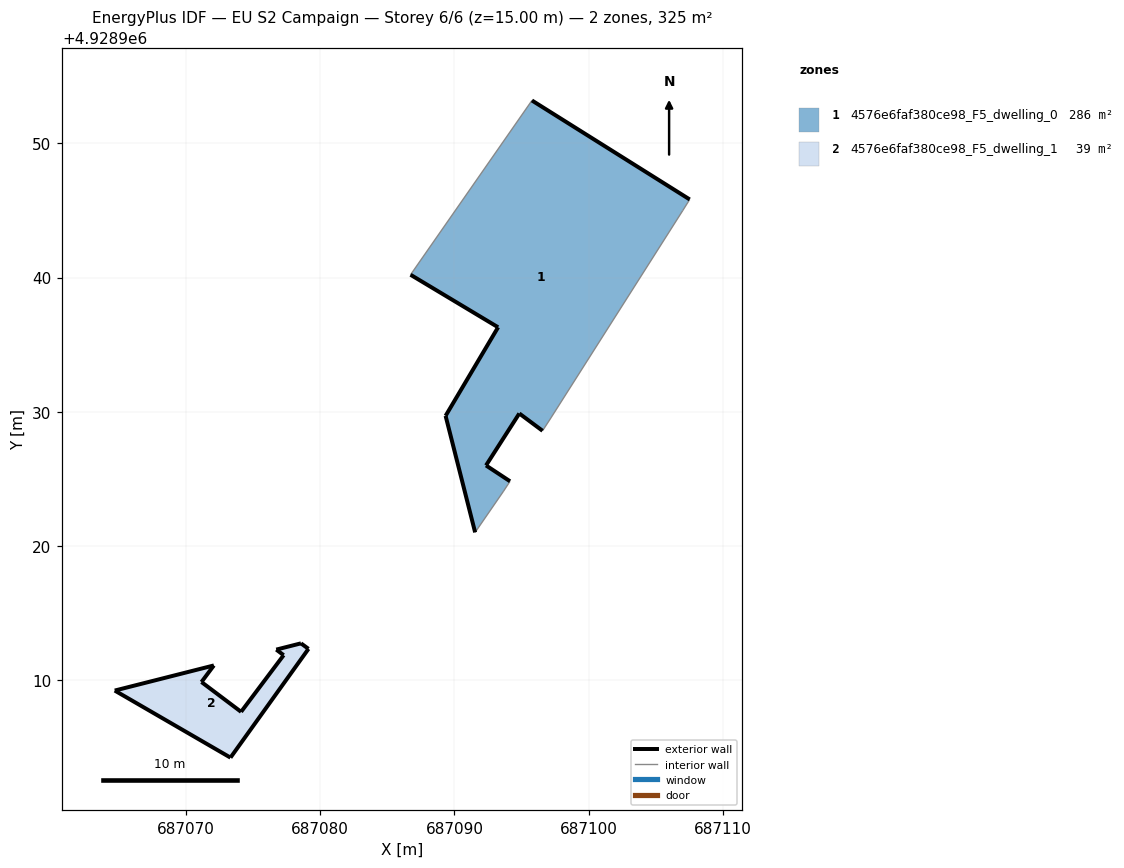
=== STOREY PLAN SPEC (per zone: floor XY polygon, exterior-wall plan segments, windows/doors) ===
zone 1: 4576e6faf380ce98_F5_dwelling_0  (286.1 m²)
  floor: (687096.57, 4928928.59) (687097.20, 4928929.56) (687107.01, 4928944.99) (687107.53, 4928945.82) (687095.78, 4928953.19) (687086.74, 4928940.21) (687093.26, 4928936.30) (687089.35, 4928929.70) (687091.55, 4928921.02) (687093.67, 4928924.10) (687094.15, 4928924.83) (687092.36, 4928926.01) (687094.84, 4928929.88)
  exterior wall: (687093.26, 4928936.30) – (687086.74, 4928940.21)  [7.6 m]
  exterior wall: (687095.78, 4928953.19) – (687107.53, 4928945.82)  [13.9 m]
  exterior wall: (687096.57, 4928928.59) – (687094.84, 4928929.88)  [2.2 m]
  exterior wall: (687094.84, 4928929.88) – (687092.36, 4928926.01)  [4.6 m]
  exterior wall: (687092.36, 4928926.01) – (687094.15, 4928924.83)  [2.1 m]
  exterior wall: (687091.55, 4928921.02) – (687089.35, 4928929.70)  [9.0 m]
  exterior wall: (687089.35, 4928929.70) – (687093.26, 4928936.30)  [7.7 m]
  interior walls: 6
zone 2: 4576e6faf380ce98_F5_dwelling_1  (39.4 m²)
  floor: (687073.33, 4928904.25) (687079.14, 4928912.35) (687078.58, 4928912.76) (687076.74, 4928912.29) (687077.29, 4928911.88) (687074.12, 4928907.66) (687071.17, 4928909.88) (687072.09, 4928911.12) (687064.71, 4928909.24)
  exterior wall: (687064.71, 4928909.24) – (687072.09, 4928911.12)  [7.6 m]
  exterior wall: (687072.09, 4928911.12) – (687071.17, 4928909.88)  [1.5 m]
  exterior wall: (687071.17, 4928909.88) – (687074.12, 4928907.66)  [3.7 m]
  exterior wall: (687074.12, 4928907.66) – (687077.29, 4928911.88)  [5.3 m]
  exterior wall: (687077.29, 4928911.88) – (687076.74, 4928912.29)  [0.7 m]
  exterior wall: (687076.74, 4928912.29) – (687078.58, 4928912.76)  [1.9 m]
  exterior wall: (687078.58, 4928912.76) – (687079.14, 4928912.35)  [0.7 m]
  exterior wall: (687079.14, 4928912.35) – (687073.33, 4928904.25)  [10.0 m]
  exterior wall: (687073.33, 4928904.25) – (687064.71, 4928909.24)  [10.0 m]

=== DERIVED (storey summary) ===
Building: EU S2 Campaign
Storey: 6 of 6  (floor level z = 15.00 m)
Storey gross floor area: 325.5 m²
Zones on this storey: 2
  - 4576e6faf380ce98_F5_dwelling_0: floor 286.1 m²; exterior wall 47.0 m (141.0 m²); WWR 0.0%
  - 4576e6faf380ce98_F5_dwelling_1: floor 39.4 m²; exterior wall 41.3 m (124.0 m²); WWR 0.0%
Zone adjacency: (none detected)